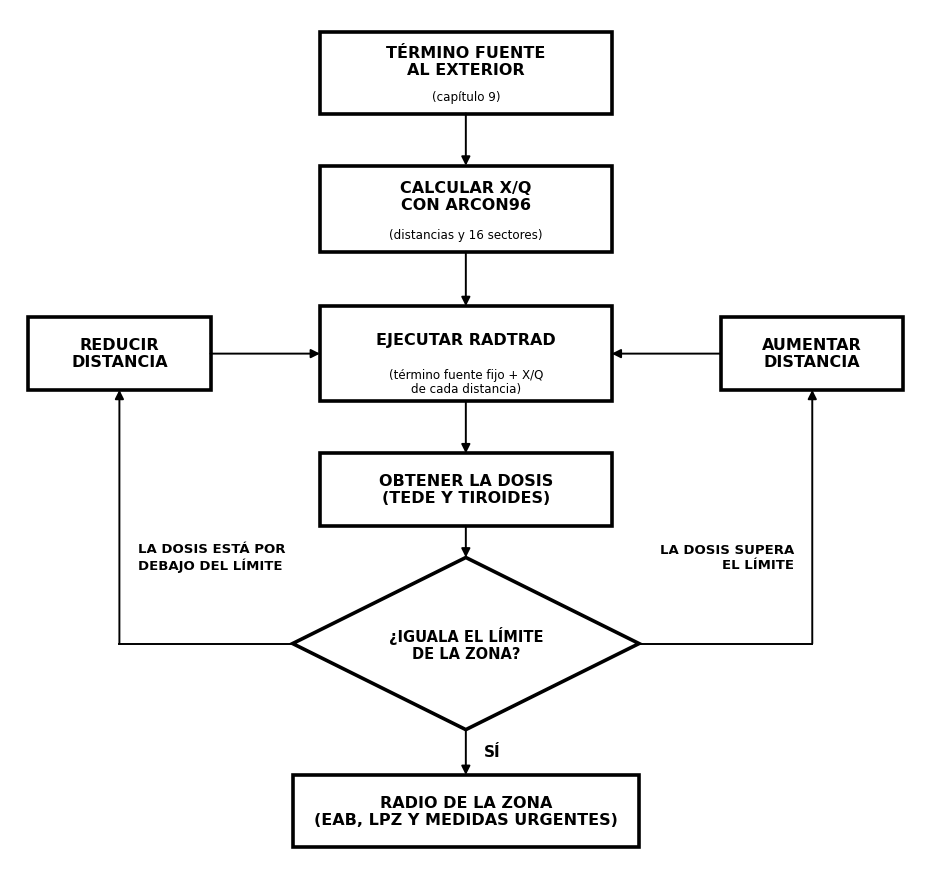

Write Python code to recreate this figure. (Note: this script raises an exception after producing the figure.)
import matplotlib; matplotlib.use("Agg")
import matplotlib.pyplot as plt
from matplotlib.patches import Rectangle, Polygon, FancyArrowPatch
plt.rcParams["font.family"] = "DejaVu Sans"
fig, ax = plt.subplots(figsize=(9.2, 8.6), dpi=220)
ax.set_xlim(0, 100); ax.set_ylim(0, 94); ax.axis("off")
LW = 2.6
def box(cx, cy, w, h, title, sub=None):
    ax.add_patch(Rectangle((cx - w/2, cy - h/2), w, h, fill=False, lw=LW, ec="black"))
    if sub:
        ax.text(cx, cy + h*0.14, title, ha="center", va="center", fontsize=11.5, fontweight="bold", linespacing=1.15)
        ax.text(cx, cy - h*0.30, sub, ha="center", va="center", fontsize=8.6, linespacing=1.1)
    else:
        ax.text(cx, cy, title, ha="center", va="center", fontsize=11.5, fontweight="bold", linespacing=1.15)
def arrow(p, q):
    ax.add_patch(FancyArrowPatch(p, q, arrowstyle="-|>", mutation_scale=13, lw=1.4, color="black", shrinkA=0, shrinkB=0))
def line(pts):
    xs, ys = zip(*pts); ax.plot(xs, ys, color="black", lw=1.4)
# column boxes
box(50, 87, 32, 9, "TÉRMINO FUENTE\nAL EXTERIOR", "(capítulo 9)")
box(50, 72, 32, 9.5, "CALCULAR X/Q\nCON ARCON96", "(distancias y 16 sectores)")
box(50, 56, 32, 10.5, "EJECUTAR RADTRAD", "(término fuente fijo + X/Q\nde cada distancia)")
box(50, 41, 32, 8, "OBTENER LA DOSIS\n(TEDE Y TIROIDES)")
box(12, 56, 20, 8, "REDUCIR\nDISTANCIA")
box(88, 56, 20, 8, "AUMENTAR\nDISTANCIA")
box(50, 5.5, 38, 8, "RADIO DE LA ZONA\n(EAB, LPZ Y MEDIDAS URGENTES)")
# diamond
dy, dx, cy = 9.5, 19, 24
ax.add_patch(Polygon([(50, cy + dy), (50 + dx, cy), (50, cy - dy), (50 - dx, cy)], closed=True, fill=False, lw=LW, ec="black"))
ax.text(50, cy, "¿IGUALA EL LÍMITE\nDE LA ZONA?", ha="center", va="center", fontsize=10.5, fontweight="bold", linespacing=1.15)
arrow((50, 82.5), (50, 76.75)); arrow((50, 67.25), (50, 61.25)); arrow((50, 50.75), (50, 45)); arrow((50, 37), (50, cy + dy))
arrow((50, cy - dy), (50, 9.5)); ax.text(52, (cy - dy + 9.5) / 2, "SÍ", fontsize=11, fontweight="bold", va="center")
# loops
line([(50 - dx, cy), (12, cy)]); arrow((12, cy), (12, 52))
line([(50 + dx, cy), (88, cy)]); arrow((88, cy), (88, 52))
arrow((22, 56), (34, 56)); arrow((78, 56), (66, 56))
ax.text(14, 33.5, "LA DOSIS ESTÁ POR\nDEBAJO DEL LÍMITE", ha="left", va="center", fontsize=9.5, fontweight="bold")
ax.text(86, 33.5, "LA DOSIS SUPERA\nEL LÍMITE", ha="right", va="center", fontsize=9.5, fontweight="bold")
fig.tight_layout(pad=0.3); fig.savefig("/tmp/claude-0/-home-user-TFM/0cb8cd87-e1eb-574f-9a4c-14d35de5c2f8/scratchpad/v10/fig/flujo_radio.png", facecolor="white")
